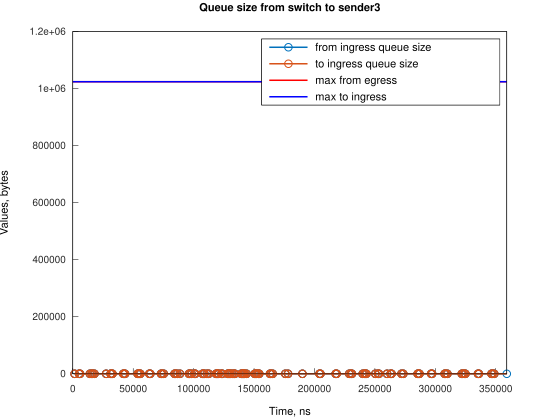

The data file committed next to this chart (first rows):
Time, from_ingress_queue_size, to_ingress_queue_size
1510, 1, nan
1510, 0, 1
1510, 0, 0
5234, 1, 0
5235, 0, 1
5235, 0, 0
5979, 1, 0
5979, 0, 1
5979, 0, 0
14174, 1, 0
14174, 0, 1
14174, 0, 0
15668, 1, 0
15668, 0, 1
15668, 0, 0
16411, 1, 0
16411, 0, 1
16411, 0, 0
17899, 1, 0
17900, 0, 1
17900, 0, 0
27586, 1, 0
27586, 0, 1
27586, 0, 0
31313, 1, 0
31313, 0, 1
31313, 0, 0
32058, 1, 0
32058, 0, 1
32058, 0, 0
32801, 1, 0
32801, 0, 1
32801, 0, 0
41743, 1, 0
41743, 0, 1
41743, 0, 0
42488, 1, 0
42488, 0, 1
42488, 0, 0
43231, 1, 0
43232, 0, 1
43232, 0, 0
53666, 1, 0
53666, 0, 1
53666, 0, 0
54411, 1, 0
54411, 0, 1
54411, 0, 0
55152, 1, 0
55152, 0, 1
55152, 0, 0
55901, 1, 0
55902, 0, 1
55902, 0, 0
63352, 1, 0
63352, 0, 1
63352, 0, 0
64095, 1, 0
64095, 0, 1
64095, 0, 0
... 252 more rows
